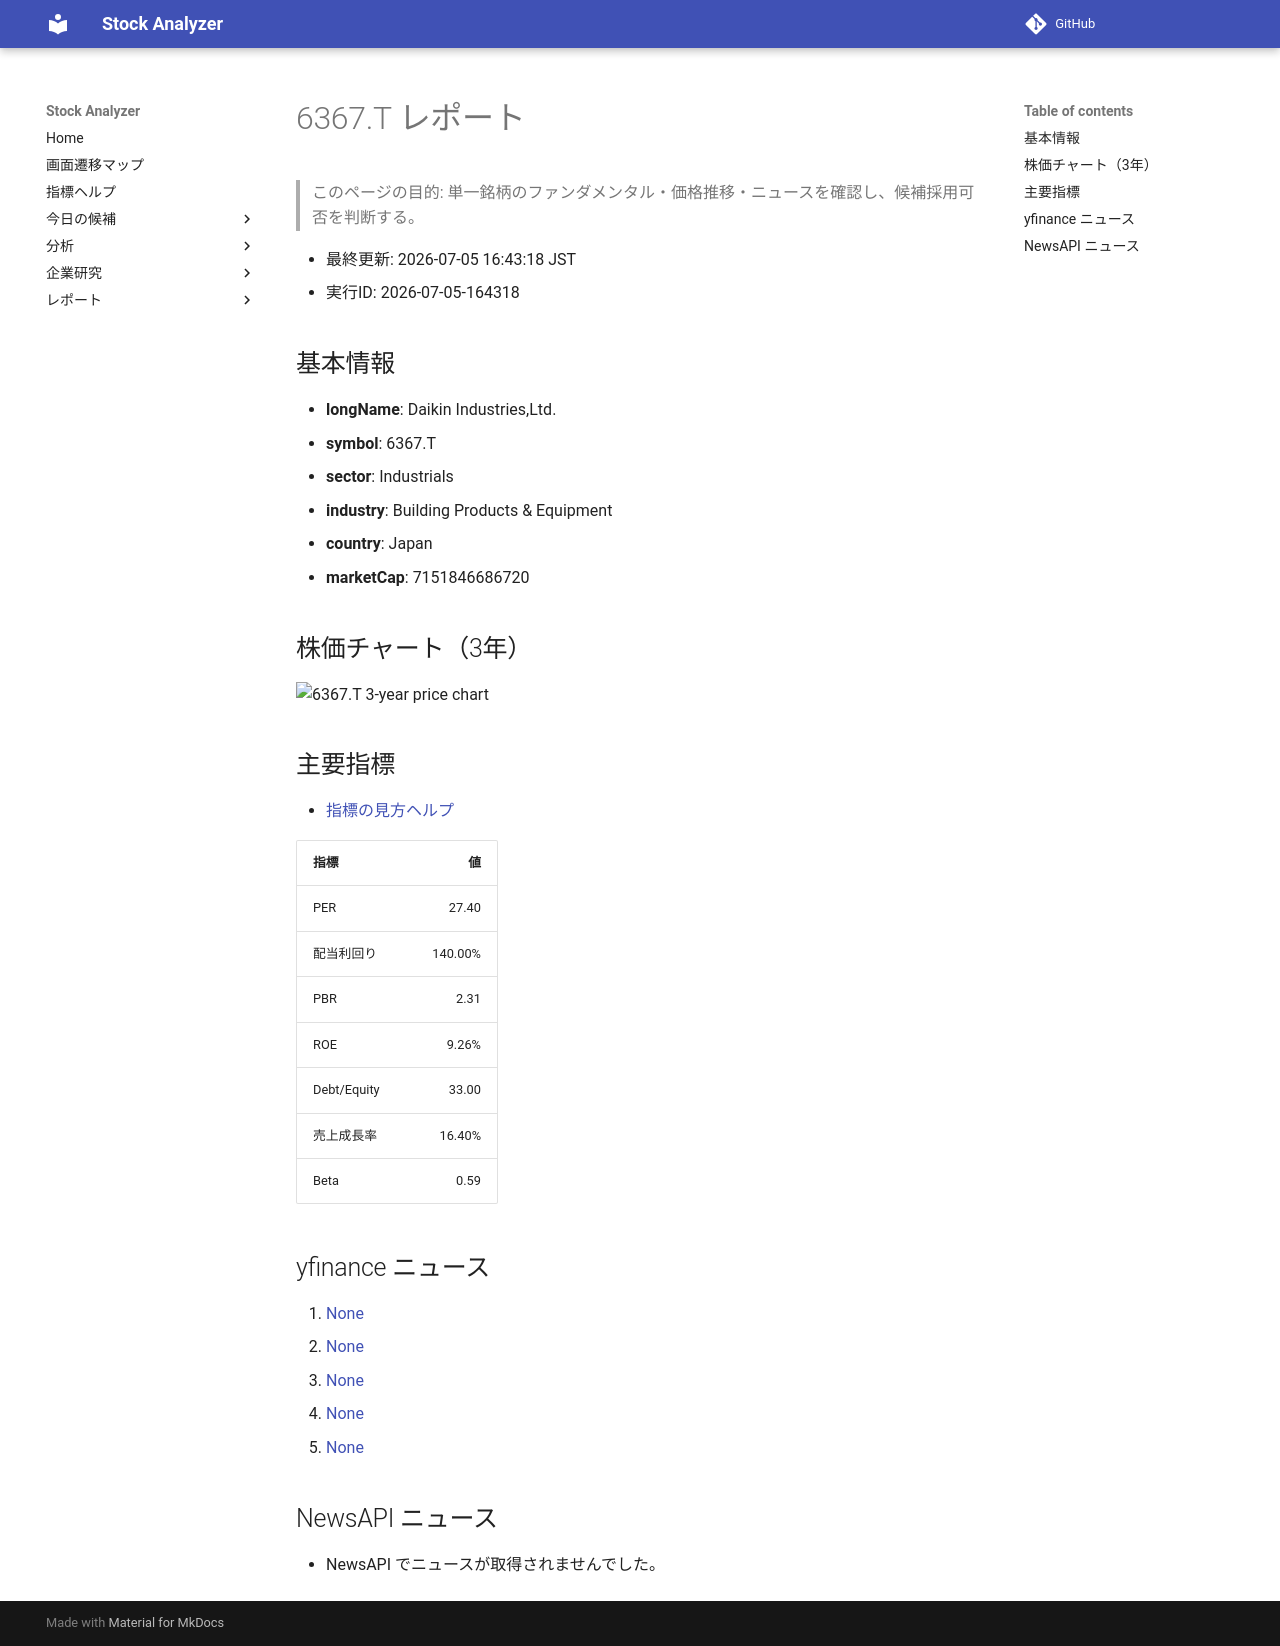

repository: Yumi-note/Making-APP · page: reports/2026-07-05/164318/6367_T/index.html · generator: mkdocs

# 6367.T レポート

> このページの目的: 単一銘柄のファンダメンタル・価格推移・ニュースを確認し、候補採用可否を判断する。

- 最終更新: 2026-07-05 16:43:18 JST
- 実行ID: 2026-07-05-164318

## 基本情報

- **longName**: Daikin Industries,Ltd.
- **symbol**: 6367.T
- **sector**: Industrials
- **industry**: Building Products & Equipment
- **country**: Japan
- **marketCap**: 7151846686720

## 株価チャート（3年）

![6367.T 3-year price chart](6367_T_3y.png)

## 主要指標

- [指標の見方ヘルプ](../../../../indicators.md)

| 指標 | 値 |
|---|---:|
| PER | 27.40 |
| 配当利回り | 140.00% |
| PBR | 2.31 |
| ROE | 9.26% |
| Debt/Equity | 33.00 |
| 売上成長率 | 16.40% |
| Beta | 0.59 |

## yfinance ニュース

1. [None](None)
2. [None](None)
3. [None](None)
4. [None](None)
5. [None](None)

## NewsAPI ニュース

- NewsAPI でニュースが取得されませんでした。
